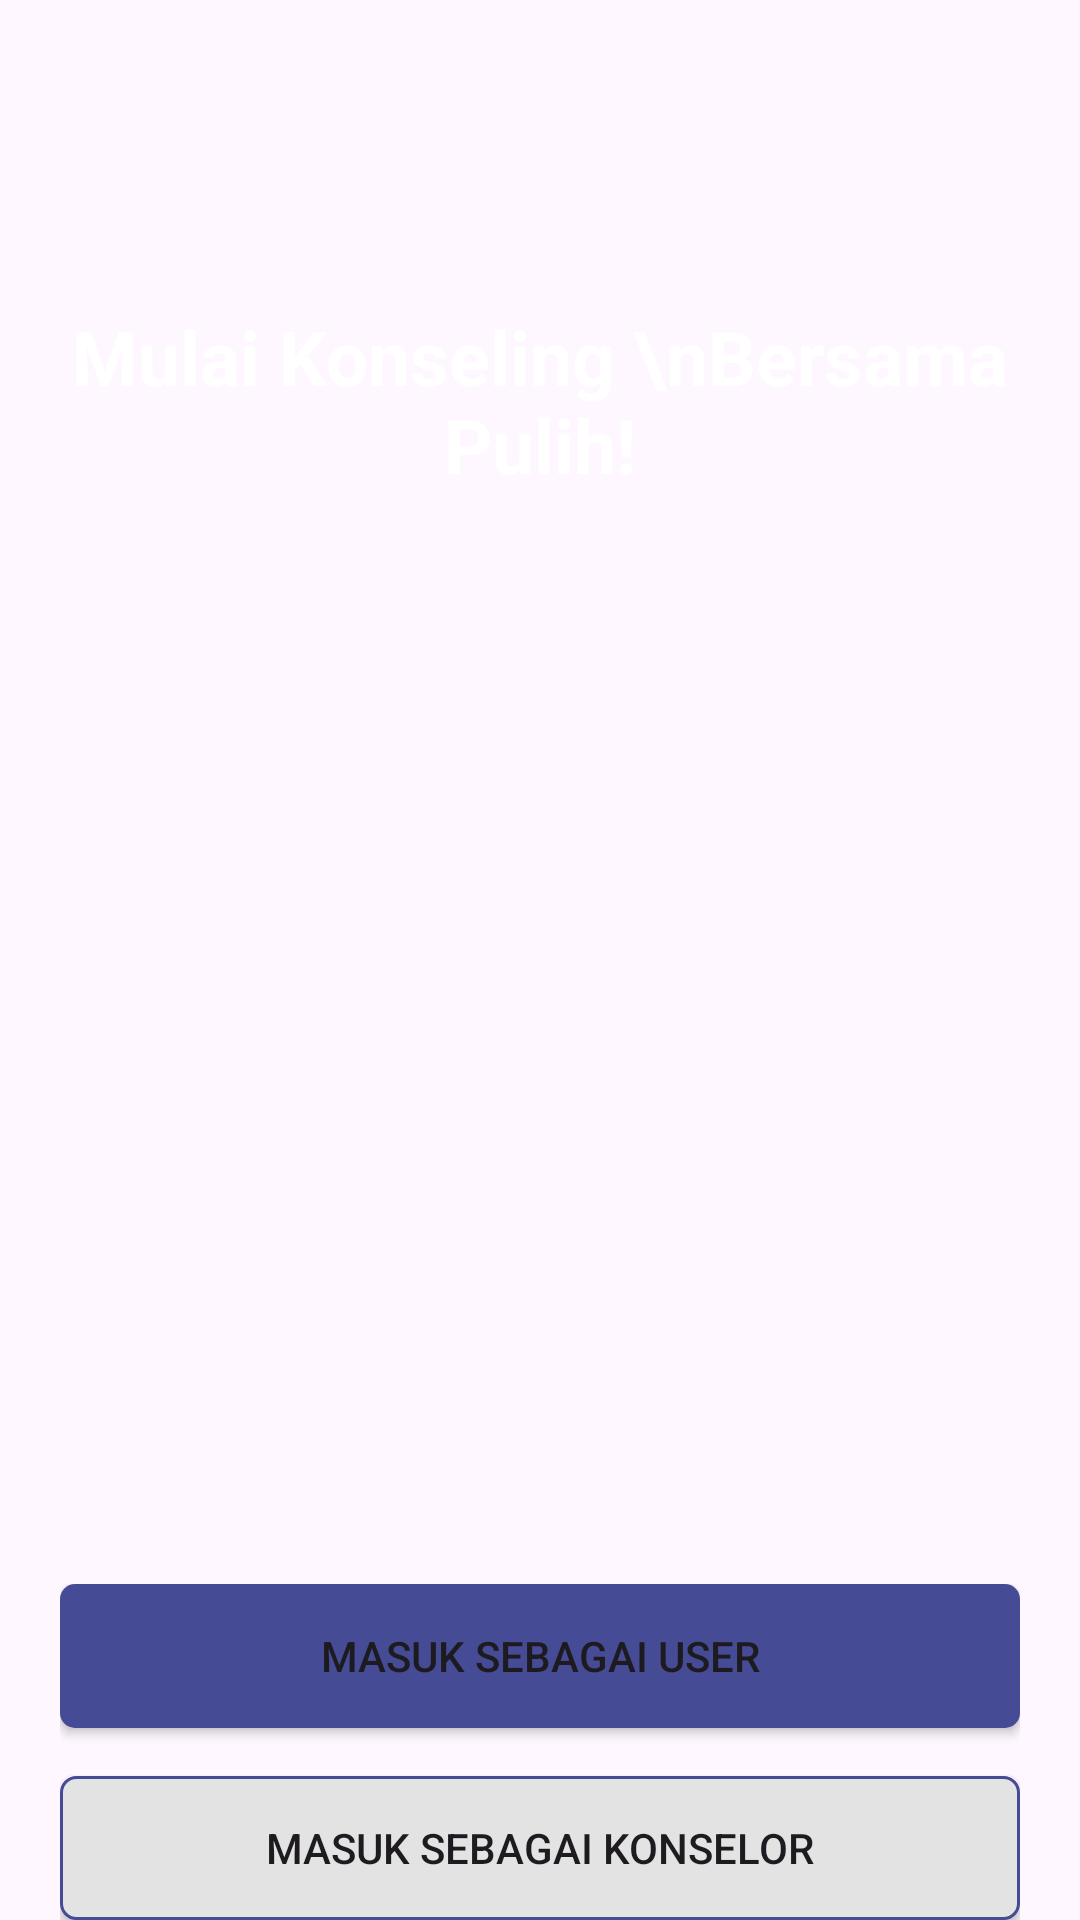

The Android layout XML behind this screen, and the referenced resources:
<!-- AndroidManifest.xml: application theme Theme.Pulih -->
<!-- res/layout/activity_welcome.xml -->
<?xml version="1.0" encoding="utf-8"?>
<androidx.constraintlayout.widget.ConstraintLayout xmlns:android="http://schemas.android.com/apk/res/android"
    xmlns:tools="http://schemas.android.com/tools"
    xmlns:app="http://schemas.android.com/apk/res-auto"
    android:background="@drawable/gradasi_background"
    android:layout_width="match_parent"
    android:layout_height="match_parent"
    tools:context=".ui.onboarding.welcome.WelcomeActivity">
    <TextView
        android:id="@+id/tv_title"
        android:layout_width="match_parent"
        android:layout_height="wrap_content"
        android:layout_marginTop="92dp"
        android:padding="10dp"
        android:text="Mulai Konseling \nBersama Pulih!"
        android:textAlignment="center"
        android:textColor="@color/white"
        android:textSize="25sp"
        android:textStyle="bold"
        app:layout_constraintEnd_toEndOf="parent"
        app:layout_constraintHorizontal_bias="0.0"
        app:layout_constraintStart_toStartOf="parent"
        app:layout_constraintTop_toTopOf="parent" />

    <ImageView
        android:id="@+id/iv_icon"
        android:layout_width="342dp"
        android:layout_height="305dp"
        android:layout_marginTop="24dp"
        android:src="@drawable/icon_main"
        app:layout_constraintEnd_toEndOf="parent"
        app:layout_constraintStart_toStartOf="parent"
        app:layout_constraintTop_toBottomOf="@+id/tv_title" />

    <LinearLayout
        android:layout_width="match_parent"
        android:layout_height="wrap_content"
        android:layout_marginTop="24dp"
        android:paddingHorizontal="20dp"
        android:gravity="center"
        android:orientation="vertical"
        app:layout_constraintEnd_toEndOf="parent"
        app:layout_constraintStart_toStartOf="parent"
        app:layout_constraintTop_toBottomOf="@id/iv_icon">

        <Button
            android:layout_width="match_parent"
            android:layout_height="wrap_content"
            android:background="@drawable/button_primary"
            android:id="@+id/btn_login_user"
            android:text="Masuk Sebagai User" />

        <Button
            android:layout_width="match_parent"
            android:layout_height="wrap_content"
            android:layout_marginTop="16dp"
            android:id="@+id/btn_login_counselor"
            android:background="@drawable/button_secondary"
            android:text="Masuk Sebagai Konselor" />
    </LinearLayout>

</androidx.constraintlayout.widget.ConstraintLayout>
<!-- resources referenced by this layout -->
<resources>
  <color name="white">#FFFFFFFF</color>
  <!-- drawable button_primary (drawable) -->
  <?xml version="1.0" encoding="utf-8"?>
  <selector xmlns:android="http://schemas.android.com/apk/res/android">
      <item android:state_enabled="true">
          <shape android:shape="rectangle">
              <solid android:color="@color/ungu"/>
              <corners android:radius="5dp"/>
          </shape>
      </item>
      <item android:state_pressed="true">
          <shape android:shape="rectangle">
              <solid android:color="@color/ungu_gelap"/>
              <corners android:radius="5dp"/>
          </shape>
      </item>
  </selector>
  <!-- drawable button_secondary (drawable) -->
  <?xml version="1.0" encoding="utf-8"?>
  <selector xmlns:android="http://schemas.android.com/apk/res/android">
      <item android:state_enabled="true">
          <shape android:shape="rectangle">
              <solid android:color="@color/putih_tulang"/>
              <corners android:radius="5dp"/>
              <stroke android:color="@color/ungu" android:width="1dp"/>
          </shape>
      </item>
      <item android:state_pressed="true">
          <shape android:shape="rectangle">
              <solid android:color="@color/abu"/>
              <corners android:radius="5dp"/>
              <stroke android:color="@color/ungu" android:width="1dp"/>
          </shape>
      </item>
  </selector>
  <style name="Theme.Pulih" parent="Base.Theme.Pulih" />
  <color name="ungu">#454B94</color>
  <color name="ungu_gelap">#2E3268</color>
  <color name="putih_tulang">#E3E3E3</color>
  <color name="abu">#BDBDBD</color>
  <style name="Base.Theme.Pulih" parent="Theme.Material3.DayNight.NoActionBar">
          
           <item name="colorPrimary">@color/ungu</item>
      </style>
</resources>
